Run: headless pygame with SDL's dummy video driver; simulated clock (each Clock.tick advances the game by its frame time, no real sleeping); random seed 0; keys injected as events and as key.get_pressed() state; mouse plan: one left click at the window centre at the start of phase 2, then a move to the lower-right quarter at the start of phase 3.
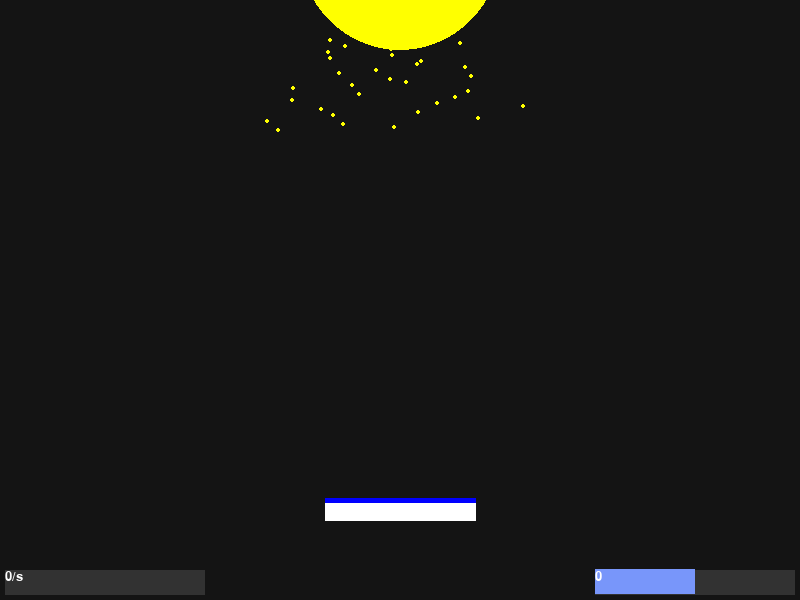
Frame 1 of 4 · flips 1–60 · no input
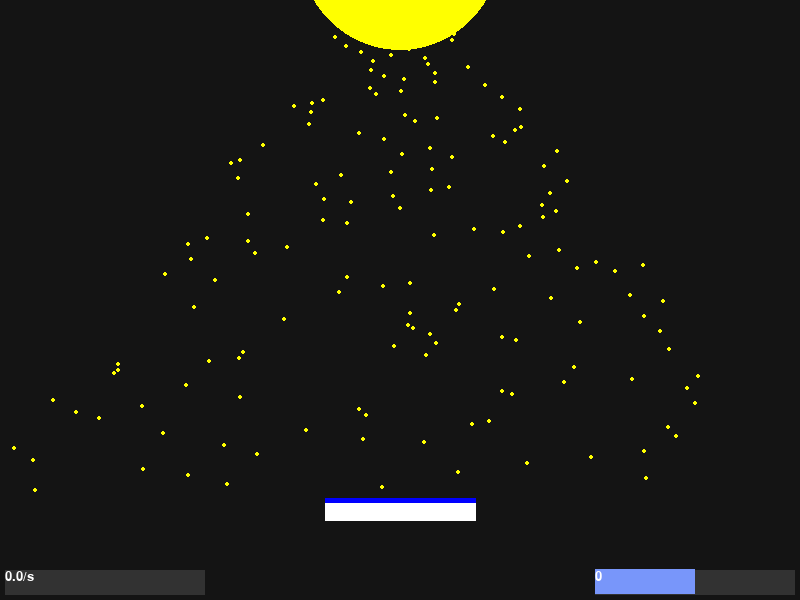
Frame 2 of 4 · flips 61–180 · clicked the window centre · tapped SPACE, RETURN · held RIGHT (→), D
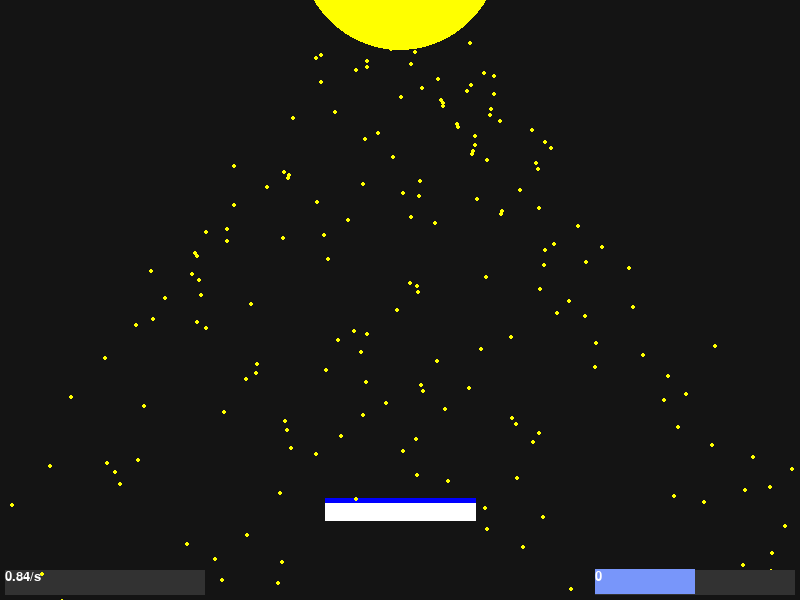
Frame 3 of 4 · flips 181–300 · moved the mouse to the lower-right quarter · held DOWN (↓), S
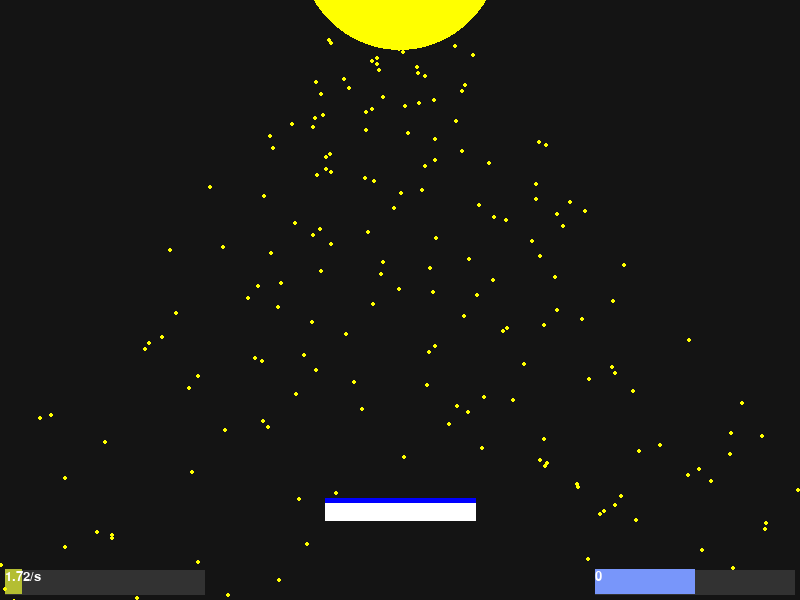
Frame 4 of 4 · flips 301–420 · held LEFT (←), A, UP (↑), W

The pygame program that drew these frames:

import pygame, random
# import aTools
from math import sin, cos, radians, floor
pygame.init()
pygame.font.init()

display = pygame.display.set_mode((800,600))
# monoFont = aTools.Pygame.font(20)
monoFont = pygame.font.SysFont("mono", 20, 0)
def midpoint(p1,p2):
        mx = (p1[0] + p2[0]) /2
        my = (p1[1] + p2[1]) /2
        return (mx, my)

class SceneObject:
        displayObj = display
        def tick(self):
                self.draw()

class Slider(SceneObject):
        fillValue = 0.5
        filledRange = 0
        filling:bool = False
        def __init__(self,position:tuple[int,int], dimensions:tuple[int,int], range:tuple[int,int]):
                self.position = position
                self.dimensions = dimensions
                self.range = range
                self.maxValue = abs(self.range[0] - self.range[1])
                self.rect = pygame.Rect(self.position[0], self.position[1], self.dimensions[0], self.dimensions[1])


        def onClick(self):
                print("clicked")


        def tick(self):
                
                self.draw()
                if self.rect.colliderect(cursor.boundingBox):
                        self.filling = True
                if self.filling and cursor.clicked["l"]:
                        cursorMovedX = cursor.position[0] - self.position[0]
                        self.fillValue = cursorMovedX/self.dimensions[0]
                        self.fillValue = 1 if self.fillValue>1 else 0 if self.fillValue <0 else self.fillValue
                        self.filledRange = (self.fillValue*self.maxValue) -self.maxValue/2
                        self.filledRange = floor(self.filledRange*100)/100

        def draw(self):
                self.textObject = monoFont.render(str(self.filledRange), True, "white")
                pygame.draw.rect(self.displayObj, (50,50,50), self.rect)
                scaledRect = self.rect.scale_by(self.fillValue,1).move((self.dimensions[0]*self.fillValue - self.dimensions[0])/2 ,0)
                pygame.draw.rect(self.displayObj, (120,150,250), scaledRect)
                self.displayObj.blit(self.textObject, self.rect)
                
class Cursor(SceneObject):
        def __init__(self):
                self.position = (0,0)
                self.boundingBox = pygame.Rect(self.position[0],self.position[1],10,10)
                self.clicked = {
                        "l":0,
                        "m":0,
                        "r":0,
                }
        
        def tick(self):
                self.position = pygame.mouse.get_pos()
                self.boundingBox = pygame.Rect(self.position[0],self.position[1],10,10)
                self.clicked["l"], self.clicked["m"], self.clicked["r"] = pygame.mouse.get_pressed()
                # self.draw()

        def draw(self):
                pygame.draw.rect(self.displayObj, "white", self.boundingBox)

class SolarPanel(SceneObject):
        photons = 0
        photonsPerSecond = 0
        photonRecord = [0 for i in range(100)]
        fillValue = 0
        def __init__(self, linkedSlider):
                self.linkedSlider = linkedSlider
                self.topline = ((325, 500),(475, 500))
                self.fulcrum = (midpoint(*self.topline)[0], 510)
                self.points = (self.topline[0], (self.topline[0][0], self.topline[0][1]+20), (self.topline[1][0], self.topline[1][1]+20), self.topline[1])
                self.textboxPosition = (5, 570)
                self.textBoxDimensions = (200, 25)
                self.textboxRect = pygame.Rect(*self.textboxPosition, *self.textBoxDimensions)

        def tick(self):
                self.fillValue = self.photonsPerSecond/20
                self.rotate()
                if ticks % 1000 == 0:
                        self.photonRecord.append(self.photons)
                        self.photons = 0
                        self.photonsPerSecond = sum(self.photonRecord[-24:])/25
                self.draw()
                

        def rotate(self):
                self.adjustedPoints = []
                angle = radians(self.linkedSlider.filledRange)
                for point in self.points:
                        x = point[0]-self.fulcrum[0]
                        y = point[1]-self.fulcrum[1]
                        X = x*cos(angle) - y*sin(angle) + self.fulcrum[0]
                        Y = y*cos(angle) + x*sin(angle) + self.fulcrum[1]

                        self.adjustedPoints.append((X, Y))
                self.adjustedTopline = (self.adjustedPoints[0], self.adjustedPoints[-1])

        def draw(self):
                self.textObject = monoFont.render(f"{self.photonsPerSecond}/s", True, "white")
                pygame.draw.polygon(self.displayObj, "white", self.adjustedPoints)
                pygame.draw.line(self.displayObj, "blue", *self.adjustedTopline, 5)

                pygame.draw.rect(self.displayObj, (50,50,50), self.textboxRect)
                scaledRect = self.textboxRect.scale_by(self.fillValue,1).move((self.textBoxDimensions[0]*self.fillValue - self.textBoxDimensions[0])/2 ,0)
                pygame.draw.rect(self.displayObj, (180,190,50), scaledRect)
                self.displayObj.blit(self.textObject, self.textboxRect)             


class Photon(SceneObject):
        speed = 3
        dead = False
        colour = "yellow"
        def __init__(self, unitVector, position):
                self.velVector = [dim * self.speed for dim in unitVector]
                self.position = list(position)
                self.rect = pygame.Rect(position[0], position[1]-9,2,10)

        def tick(self):
                for index, dimension in enumerate(self.velVector):
                        self.position[index] += dimension
                self.rect = pygame.Rect(self.position[0], self.position[1]-9,2,10)
                
                if self.position[1] > 600:
                        self.dead = True
                elif abs(self.position[0]-400) < 100:
                        self.colisionCheck()

                self.draw()

        def colisionCheck(self):
                if self.rect.clipline(*panel.adjustedTopline):
                        self.dead = True
                        self.colour = "red"
                        panel.photons += 1
        def draw(self):
                if renderPhotons:
                        pygame.draw.circle(self.displayObj, self.colour, self.position, 2)


class Star(SceneObject):
        photons = []
        angle = 0.8
        def __init__(self, position:tuple[int,int]=None, size=100):
                self.size = size
                if position:
                        self.position = position
                else:
                        self.position = (self.displayObj.get_width()/2, int(50-size))

        def tick(self):
                self.draw()
                self.emitPhoton()
                toRemove = []
                for index, photon in enumerate(self.photons):
                        photon.tick()
                        if photon.dead:
                                toRemove.append(photon)
                toRemove.reverse()
                for index in toRemove:
                        self.photons.remove(index)
                

        def draw(self):
                pygame.draw.circle(self.displayObj, "yellow", self.position, self.size)

        def emitPhoton(self):
                direction = [
                        random.random()*self.angle,
                        1
                ]
                direction = [i/max(direction) for i in direction]
                direction[0] *= random.choice([1,-1])
                
                self.photons.append(Photon(direction, self.position))



cursor = Cursor()
slider = Slider((595,570), (200,25), (-90,90))
panel = SolarPanel(slider)
sun = Star()
clickables = [] #list of objects that are clickable
tickables = [panel, sun, slider, cursor, ]
clock = pygame.time.Clock()



sim = True
ticks = 0
tickTime = 10
renderPhotons = True
while sim:
        clock.tick()
        pygame.time.delay(tickTime-clock.get_time())
        ticks = (ticks+tickTime)%1000

        display.fill((20,20,20))
        for event in pygame.event.get():
                if event.type == pygame.QUIT:
                        sim = False
                elif event.type == pygame.KEYDOWN:
                        keys = pygame.key.get_pressed()
                        if keys[pygame.K_0]:
                                slider.filledRange = 0
                        elif keys[pygame.K_1]:
                                slider.filledRange = 15
                        elif keys[pygame.K_2]:
                                slider.filledRange = 30
                        elif keys[pygame.K_3]:
                                slider.filledRange = 45
                        elif keys[pygame.K_4]:
                                slider.filledRange = 60
                        elif keys[pygame.K_5]:
                                slider.filledRange = 75
                        elif keys[pygame.K_MINUS]:
                                if slider.filledRange > 90:
                                        slider.filledRange *= -1
                                else:
                                        slider.filledRange *= -1
        
                

        for object in tickables:
                object.tick()
        pygame.display.flip()
